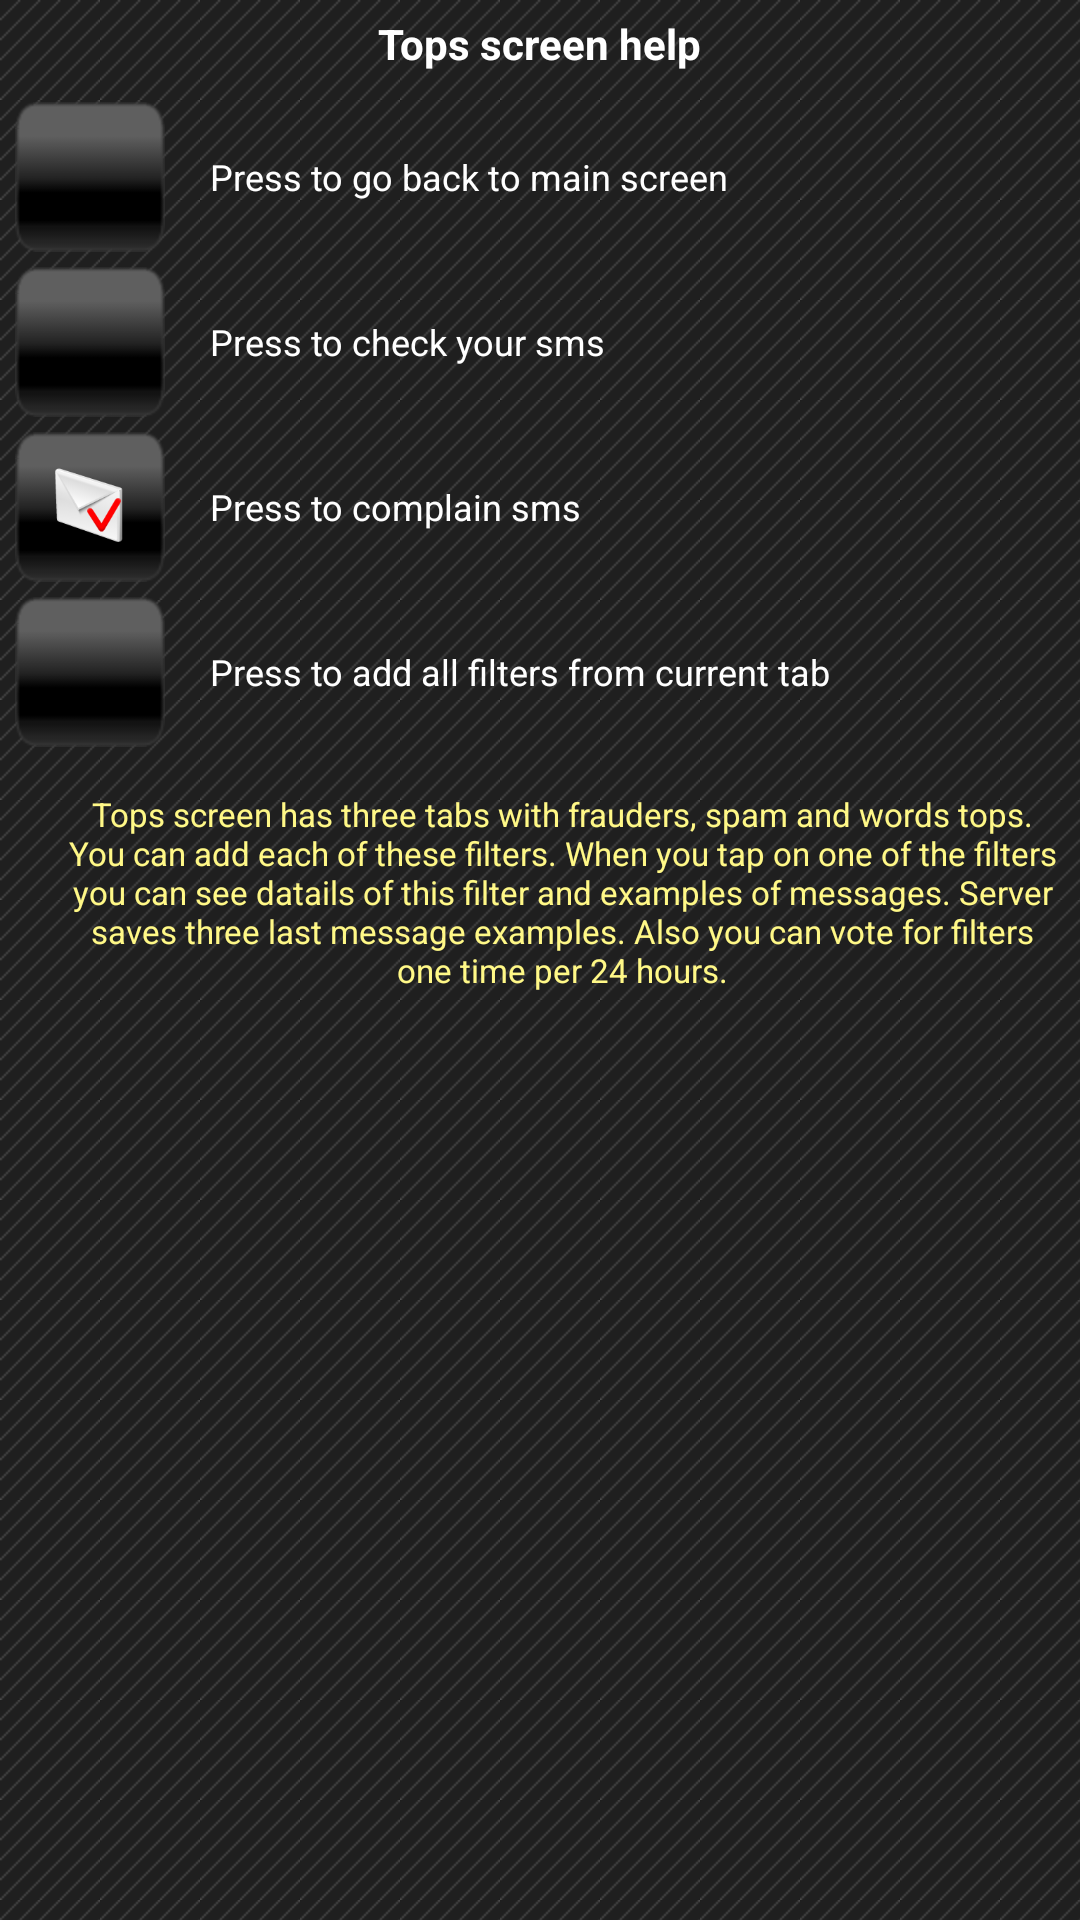

Write the Android layout XML for this screen, with the resource values it uses.
<!-- AndroidManifest.xml: application theme AppTheme -->
<!-- res/layout/dialog_help_tops.xml -->
<?xml version="1.0" encoding="utf-8"?>
<LinearLayout xmlns:a="http://schemas.android.com/apk/res/android"
    a:id="@+id/help_layout"
    a:layout_width="match_parent"
    a:layout_height="match_parent"
    a:gravity="center_horizontal"
    a:minWidth="250dp"
    a:orientation="vertical"
    a:padding="5dp" >

    <TextView        
        style="@style/DialogHeaderText"
        a:layout_marginBottom="10dp"
        a:text="@string/help_tops" />

    <ScrollView
        a:layout_width="match_parent"
        a:layout_height="match_parent"
        a:padding="0dp" >

        <LinearLayout
            a:layout_width="match_parent"
            a:layout_height="wrap_content"
            a:orientation="vertical" >

            <LinearLayout style="@style/HelpItemLayout" >

                <ImageButton
                    style="@style/BackButton"
                    a:contentDescription="@string/default_text"/>                

                <TextView
                    style="@style/HelpFont"
                    a:text="@string/back_button_help" />
            </LinearLayout>

            <LinearLayout style="@style/HelpItemLayout" >

                <ImageButton
                    style="@style/CheckButton"
                    a:layout_marginLeft="0dp"
                    a:contentDescription="@string/default_text"/>

                <TextView
                    style="@style/HelpFont"
                    a:text="@string/check_button_help" />
            </LinearLayout>

            <LinearLayout style="@style/HelpItemLayout" >

                <ImageButton
                    style="@style/ComplainButton"
                    a:layout_marginLeft="0dp"
                    a:contentDescription="@string/default_text"/>

                <TextView
                    style="@style/HelpFont"
                    a:text="@string/complain_button_help" />
            </LinearLayout>

            <LinearLayout style="@style/HelpItemLayout" >

                <ImageButton
                    style="@style/AddAllButton"
                    a:layout_marginLeft="0dp"
                    a:contentDescription="@string/default_text"/>

                <TextView
                    style="@style/HelpFont"
                    a:text="@string/add_all_button_help" />
            </LinearLayout>

            <TextView
                style="@style/HelpFontSmall"
                a:text="@string/tops_help" />
        </LinearLayout>
    </ScrollView>

</LinearLayout>
<!-- resources referenced by this layout -->
<resources>
  <string name="add_all_button_help">Press to add all filters from current tab</string>
  <string name="back_button_help">Press to go back to main screen</string>
  <string name="check_button_help">Press to check your sms</string>
  <string name="complain_button_help">Press to complain sms</string>
  <string name="default_text">default</string>
  <string name="help_tops">Tops screen help</string>
  <string name="tops_help">Tops screen has three tabs with frauders, spam and words tops. You can add each of these filters. When you tap on one of the filters you can see datails of this filter and examples of messages. Server saves three last message examples. Also you can vote for filters one time per 24 hours.</string>
  <style name="AddAllButton" parent="BottomPanelButton">
          <item name="android:src">@drawable/add_all_selector</item>
          <item name="android:padding">7dp</item>
      </style>
  <style name="BackButton" parent="BottomPanelButton">
          <item name="android:src">@drawable/back_selector</item>
          <item name="android:layout_marginLeft">0dp</item>
      </style>
  <style name="CheckButton" parent="BottomPanelButton">
          <item name="android:src">@drawable/check_sms_selector</item>
          <item name="android:padding">7dp</item>
      </style>
  <style name="ComplainButton" parent="BottomPanelButton">
          <item name="android:src">@drawable/complain_selector</item>
      </style>
  <style name="HelpFont" parent="StatisticsFont">        
          <item name="android:textSize">12sp</item>
          <item name="android:textStyle">normal</item>
          <item name="android:layout_marginLeft">15dp</item>        
      </style>
  <style name="HelpFontSmall" parent="HelpFont">        
          <item name="android:textSize">11sp</item>        
          <item name="android:layout_marginTop">10dp</item>
          <item name="android:gravity">center_horizontal</item>
          <item name="android:textColor">#FFF887</item>
      </style>
  <style name="HelpItemLayout">
          <item name="android:orientation">horizontal</item>
          <item name="android:layout_marginBottom">5dp</item>
          <item name="android:layout_width">match_parent</item>
          <item name="android:layout_height">wrap_content</item>
          <item name="android:gravity">center_vertical</item>
      </style>
  <style name="AppTheme" parent="android:Theme">
          <item name="android:windowBackground">@drawable/activity_background</item>
          <item name="android:windowNoTitle">true</item>
      </style>
  <style name="BottomPanelButton" parent="BlackButton">
          <item name="android:layout_marginLeft">20dp</item>
          <item name="android:layout_width">50dp</item>
      </style>
  <!-- drawable back_selector (drawable-hdpi) -->
  <?xml version="1.0" encoding="utf-8"?>
  <selector xmlns:android="http://schemas.android.com/apk/res/android">
  	<item android:drawable="@drawable/back" android:state_selected="true"></item>
      <item android:drawable="@drawable/back_pressed" android:state_pressed="true"></item>
      <item android:drawable="@drawable/back"></item>
  </selector>
  <!-- drawable activity_background (drawable-hdpi) -->
  <?xml version="1.0" encoding="utf-8"?>
  <bitmap xmlns:android="http://schemas.android.com/apk/res/android"
      android:src="@drawable/activity_background_img"
      android:tileMode="repeat" />
  <!-- drawable button_text_color (drawable-hdpi) -->
  <?xml version="1.0" encoding="utf-8"?>
  <selector xmlns:android="http://schemas.android.com/apk/res/android">
      <item android:state_selected="true" android:color="@android:color/white"/>    
      <item android:state_pressed="true" android:color="@android:color/darker_gray"/>
      <item android:color="@android:color/white"/>
  </selector>
</resources>
